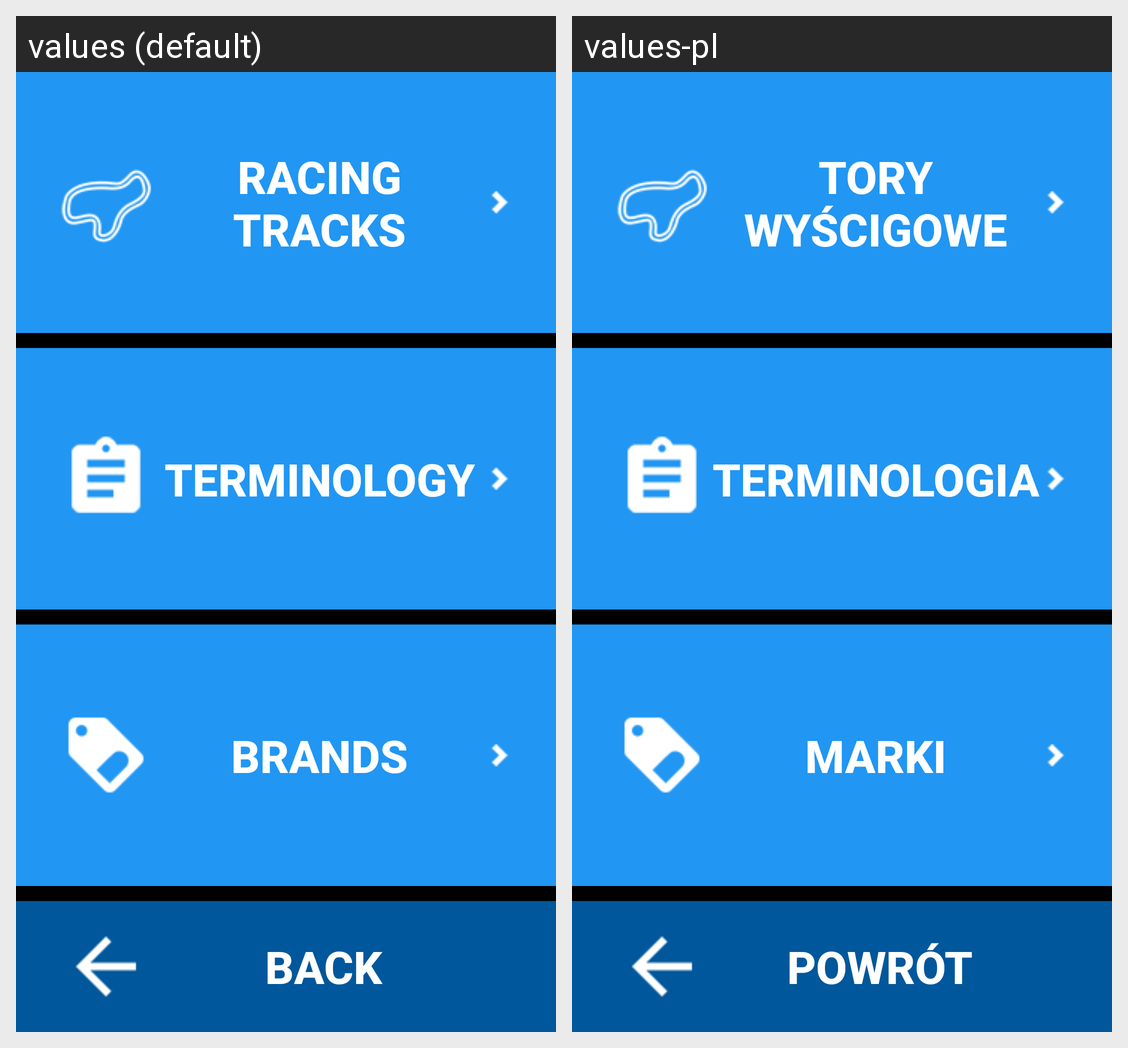

Here is an Android app screen in its default locale and in the app's own translations. Write out the translated-string differences for the strings that appear on this screen.
Android screen res/layout/activity_time_limited.xml rendered under 2 locales, left to right: values (default), values-pl. Device: Nexus 5 (rendered at 1080×1920; each locale shown at half size, 540×960, under a caption strip naming it); theme AppTheme.
Strings drawn on this screen, with the default value and each locale's value (text and hints the layout hard-codes, and strings that could not be matched under every locale, appear in the picture but are not listed):

racing_tracks_button
  values: Racing Tracks
  values-pl: Tory wyścigowe

definitios_button
  values: Terminology
  values-pl: Terminologia

brands_button
  values: Brands
  values-pl: Marki

back_button
  values: Back
  values-pl: Powrót
